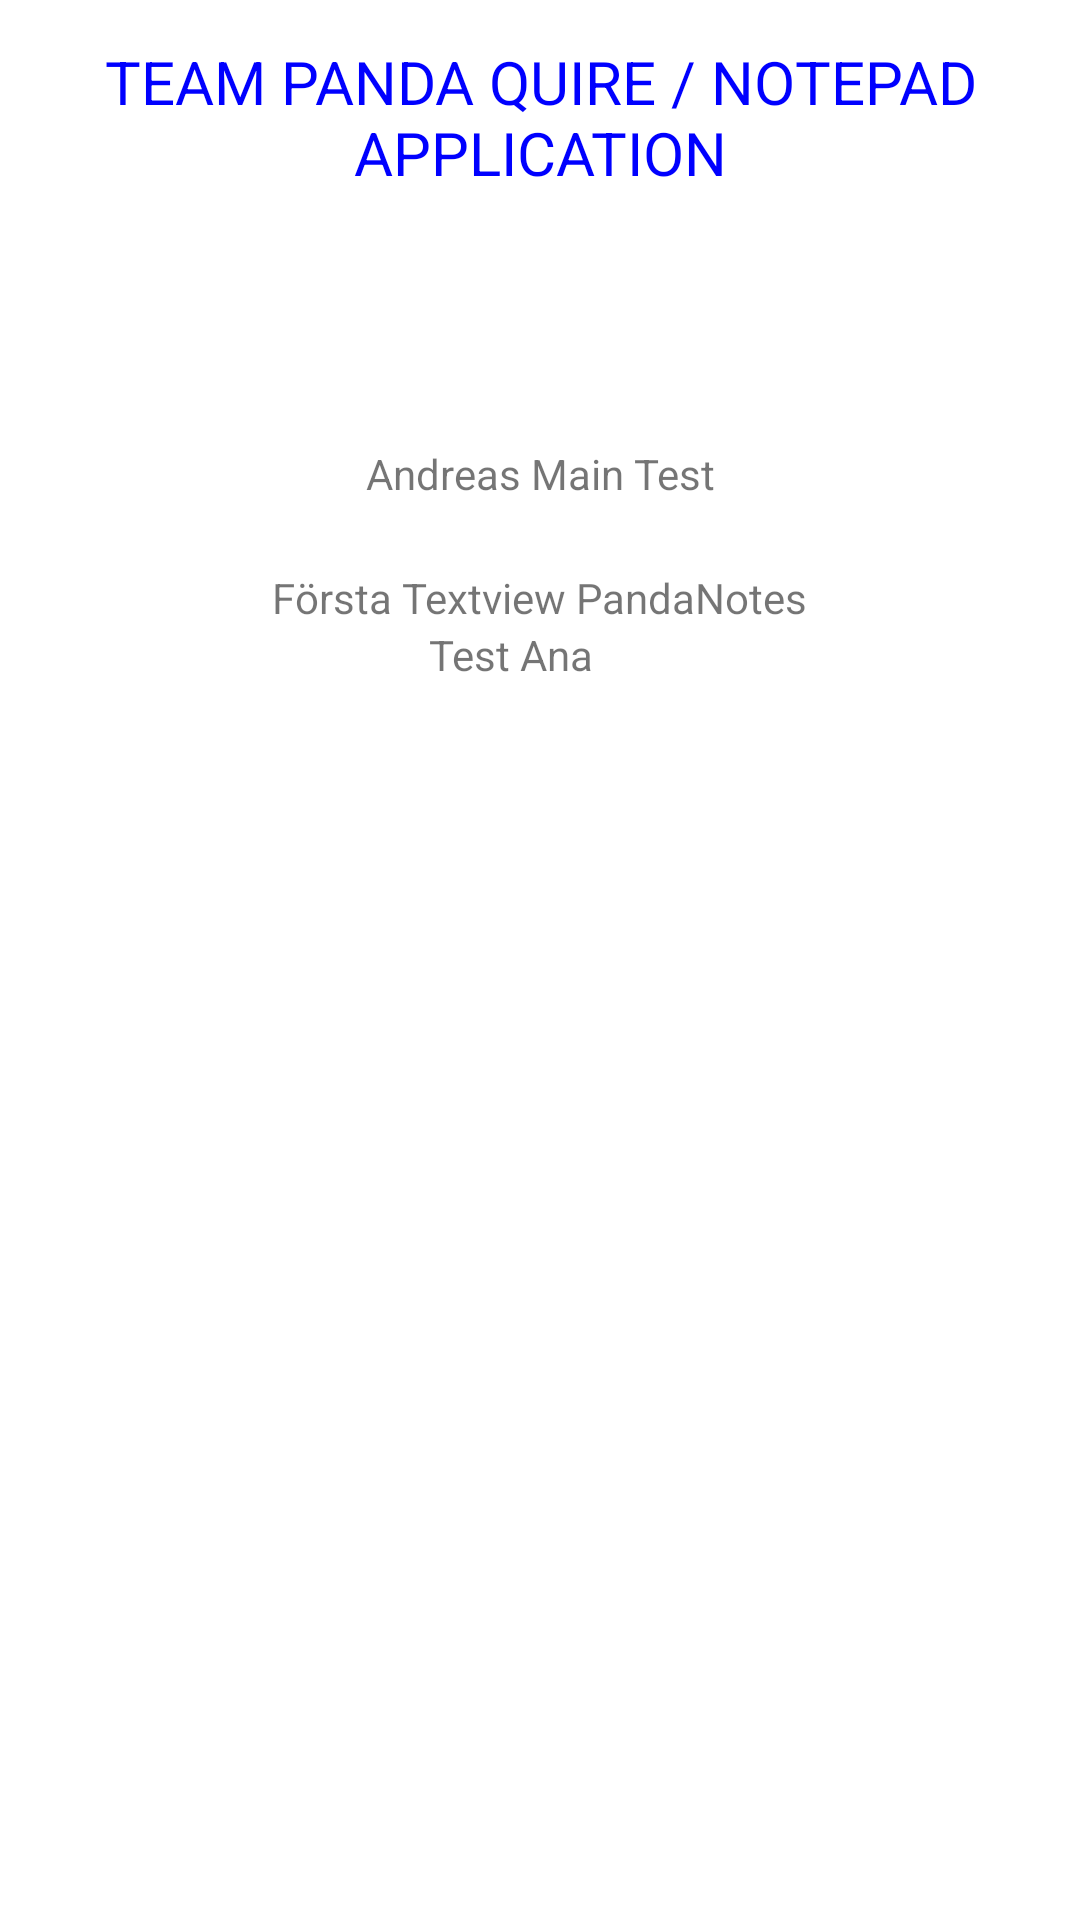

Write the Android layout XML for this screen, with the resource values it uses.
<!-- AndroidManifest.xml: application theme Theme.Panda_Quire_Application -->
<!-- res/layout/activity_main.xml -->
<?xml version="1.0" encoding="utf-8"?>
<androidx.constraintlayout.widget.ConstraintLayout xmlns:android="http://schemas.android.com/apk/res/android"
    xmlns:app="http://schemas.android.com/apk/res-auto"
    xmlns:tools="http://schemas.android.com/tools"
    android:layout_width="match_parent"
    android:layout_height="match_parent"
    tools:context=".MainActivity">

    <TextView
        android:id="@+id/textView4"
        android:layout_width="wrap_content"
        android:layout_height="wrap_content"
        android:text="TEAM PANDA QUIRE / NOTEPAD APPLICATION"
        android:textAlignment="center"
        android:textColor="#f00f"
        android:textSize="20sp"
        app:layout_constraintBottom_toBottomOf="parent"
        app:layout_constraintEnd_toEndOf="parent"
        app:layout_constraintHorizontal_bias="0.0"
        app:layout_constraintStart_toStartOf="parent"
        app:layout_constraintTop_toTopOf="parent"
        app:layout_constraintVertical_bias="0.023" />


    <TextView
        android:id="@+id/textView5"
        android:layout_width="wrap_content"
        android:layout_height="wrap_content"
        android:layout_marginTop="84dp"
        android:text="Andreas Main Test"
        app:layout_constraintEnd_toEndOf="@+id/textView4"
        app:layout_constraintStart_toStartOf="@+id/textView4"
        app:layout_constraintTop_toBottomOf="@+id/textView4" />


    <TextView
        android:id="@+id/textView3"
        android:layout_width="wrap_content"
        android:layout_height="wrap_content"
        android:text="Test Ana"
        app:layout_constraintBottom_toBottomOf="parent"
        app:layout_constraintEnd_toEndOf="@+id/textView5"
        app:layout_constraintHorizontal_bias="0.338"
        app:layout_constraintStart_toStartOf="@+id/textView5"
        app:layout_constraintTop_toBottomOf="@+id/textView5"
        app:layout_constraintVertical_bias="0.091" />

    <TextView
        android:id="@+id/tv_pandaNotes"
        android:layout_width="wrap_content"
        android:layout_height="wrap_content"
        android:text="Första Textview PandaNotes"
        app:layout_constraintBottom_toTopOf="@+id/textView3"
        app:layout_constraintEnd_toEndOf="parent"
        app:layout_constraintStart_toStartOf="parent"/>

</androidx.constraintlayout.widget.ConstraintLayout>
<!-- resources referenced by this layout -->
<resources>
  <style name="Theme.Panda_Quire_Application" parent="Theme.MaterialComponents.DayNight.DarkActionBar">
          
          <item name="colorPrimary">@color/purple_500</item>
          <item name="colorPrimaryVariant">@color/purple_700</item>
          <item name="colorOnPrimary">@color/white</item>
          
          <item name="colorSecondary">@color/teal_200</item>
          <item name="colorSecondaryVariant">@color/teal_700</item>
          <item name="colorOnSecondary">@color/black</item>
          
          <item name="android:statusBarColor">?attr/colorPrimaryVariant</item>
          
      </style>
  <!-- not gathered from this repository: default colours our renderer supplied (Android Studio template values) -->
  <color name="purple_500">#FF6200EE</color>
  <color name="purple_700">#FF3700B3</color>
  <color name="teal_200">#FF03DAC5</color>
  <color name="teal_700">#FF018786</color>
  <color name="black">#FF000000</color>
  <color name="white">#FFFFFFFF</color>
</resources>
